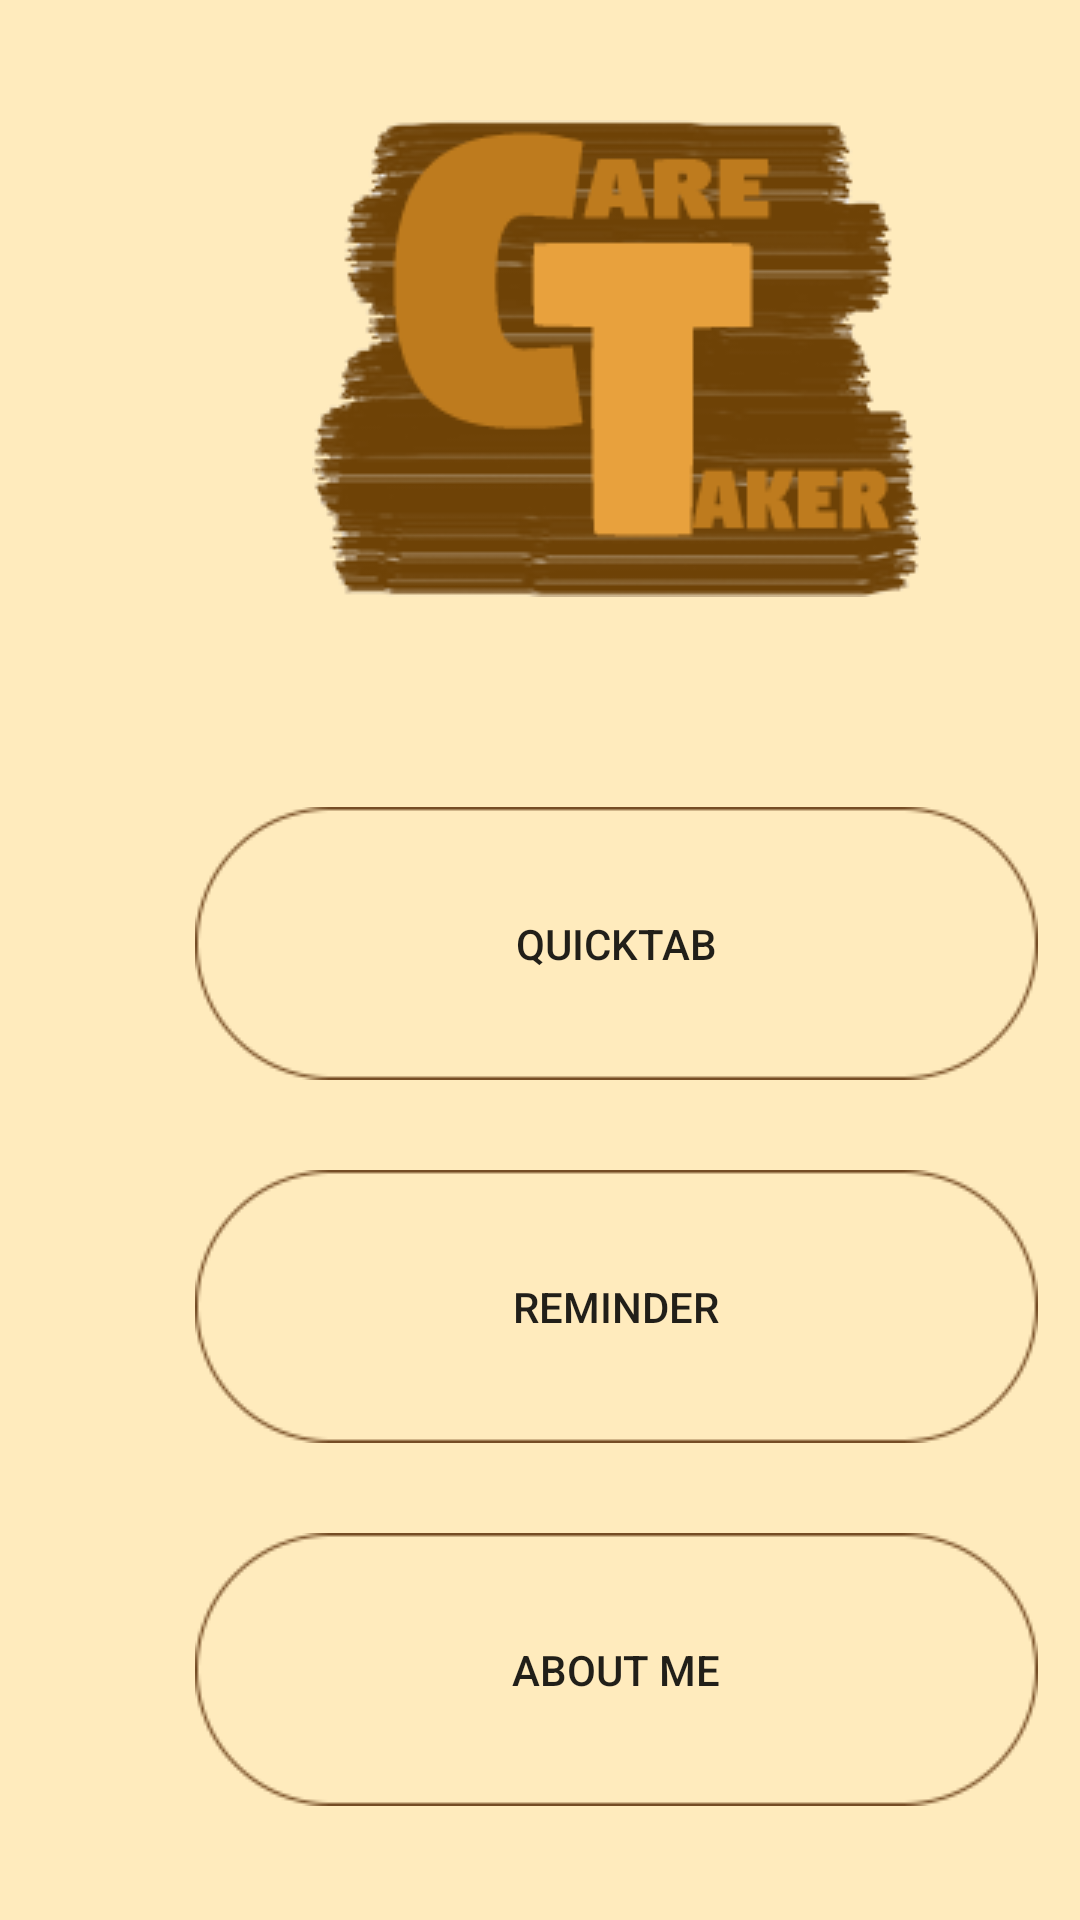

Android layout source for this screen:
<!-- AndroidManifest.xml: application theme AppTheme -->
<!-- res/layout/activity_main.xml -->
<?xml version="1.0" encoding="utf-8"?>
<RelativeLayout xmlns:app="http://schemas.android.com/apk/res-auto"
    xmlns:tools="http://schemas.android.com/tools"
    xmlns:android="http://schemas.android.com/apk/res/android"
    android:layout_width="match_parent"
    android:layout_height="match_parent"
    tools:context="iot.project.caretaker.MainActivity">
<LinearLayout
    android:id="@+id/main_layout"
    android:layout_width="wrap_content"
    android:layout_height="wrap_content"
    android:layout_marginTop="40dp"
    android:layout_marginStart="65dp"
    android:orientation="vertical"
    android:gravity="center">
    <ImageView
        android:id="@+id/ct_logo"
        android:layout_width="wrap_content"
        android:layout_height="wrap_content"
        app:srcCompat="@drawable/c_logo" />

    <Button
        android:id="@+id/quicktab_btn"
        android:layout_width="wrap_content"
        android:layout_height="wrap_content"
        android:layout_marginTop="70dp"
        android:background="@drawable/btn_layout"
        android:text="@string/quicktab_btn"
        android:onClick="onButtonClick"/>

    <Button
        android:id="@+id/reminder_btn"
        android:layout_width="wrap_content"
        android:layout_height="wrap_content"
        android:layout_marginTop="30dp"
        android:background="@drawable/btn_layout"
        android:text="@string/reminder_btn"
        android:onClick="onButtonClick"/>

     <Button
         android:id="@+id/aboutme_btn"
         android:layout_width="wrap_content"
         android:layout_height="wrap_content"
         android:layout_marginTop="30dp"
         android:background="@drawable/btn_layout"
         android:text="@string/about_user"
         android:onClick="onButtonClick"/>
</LinearLayout>
</RelativeLayout>
<!-- resources referenced by this layout -->
<resources>
  <!-- drawable btn_layout: png bitmap (drawable, 2595 bytes) -->
  <!-- drawable c_logo: png bitmap (drawable, 20496 bytes) -->
  <string name="about_user">About Me</string>
  <string name="quicktab_btn">Quicktab</string>
  <string name="reminder_btn">Reminder</string>
  <style name="AppTheme" parent="Theme.AppCompat.Light.NoActionBar">
          
          <item name="colorPrimary">@color/colorPrimary</item>
          <item name="colorPrimaryDark">@color/colorPrimaryDark</item>
          <item name="colorAccent">@color/colorAccent</item>
          <item name="android:colorBackground">@color/background_material_light</item>
          <item name="android:statusBarColor">@color/colorAccent</item>
          <item name="android:navigationBarColor">@color/colorAccent</item>
          <item name="android:colorForeground">@android:color/black</item>
      </style>
  <color name="colorPrimary">#ffebbd</color>
  <color name="colorPrimaryDark">#cbb98d</color>
  <color name="colorAccent">#856506</color>
  <color name="background_material_light">#ffebbd</color>
</resources>
